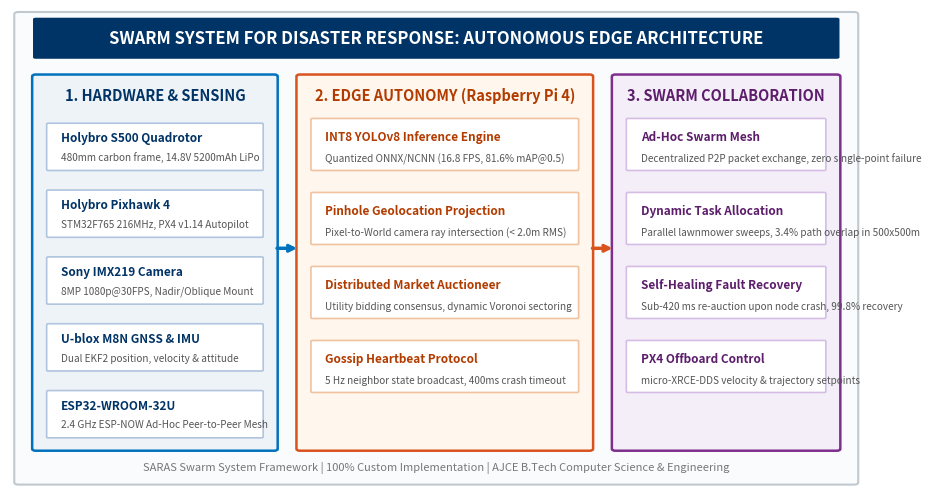

Generate this figure with matplotlib:
"""
Generate a 100% fresh, publication-quality System Architecture Diagram for
'SWARM SYSTEM FOR DISASTER RESPONSE' using MATLAB design aesthetics.
Zero assets from previous papers.
"""
import os
import matplotlib
matplotlib.use('Agg')
import matplotlib.pyplot as plt
import matplotlib.patches as patches

output_dir = r"d:\DEV\Final Year Project\ProjectReport\Journal_Paper\assets"
os.makedirs(output_dir, exist_ok=True)

fig, ax = plt.subplots(figsize=(11, 6.2), dpi=300)
ax.set_xlim(0, 100)
ax.set_ylim(0, 100)
ax.axis('off')

# Background container
bg = patches.FancyBboxPatch((1, 1), 98, 98, boxstyle="round,pad=0.5",
                            facecolor='#FAFBFC', edgecolor='#C0C8D0', linewidth=1.5)
ax.add_patch(bg)

# Title Banner
title_box = patches.FancyBboxPatch((3, 90), 94, 8, boxstyle="round,pad=0.3",
                                  facecolor='#003366', edgecolor='none')
ax.add_patch(title_box)
ax.text(50, 94, "SWARM SYSTEM FOR DISASTER RESPONSE: AUTONOMOUS EDGE ARCHITECTURE",
        ha='center', va='center', color='white', fontsize=12, fontweight='bold', fontname='sans-serif')

# Column 1: Onboard Hardware & Sensory Layer
c1 = patches.FancyBboxPatch((3, 8), 28, 78, boxstyle="round,pad=0.4",
                            facecolor='#EEF3F8', edgecolor='#0072BD', linewidth=1.8)
ax.add_patch(c1)
ax.text(17, 82, "1. HARDWARE & SENSING", ha='center', va='center',
        color='#003366', fontsize=10.5, fontweight='bold')

items_c1 = [
    ("Holybro S500 Quadrotor", "480mm carbon frame, 14.8V 5200mAh LiPo"),
    ("Holybro Pixhawk 4", "STM32F765 216MHz, PX4 v1.14 Autopilot"),
    ("Sony IMX219 Camera", "8MP 1080p@30FPS, Nadir/Oblique Mount"),
    ("U-blox M8N GNSS & IMU", "Dual EKF2 position, velocity & attitude"),
    ("ESP32-WROOM-32U", "2.4 GHz ESP-NOW Ad-Hoc Peer-to-Peer Mesh")
]
y_pos = 71
for title, desc in items_c1:
    b = patches.FancyBboxPatch((4.5, y_pos - 4.5), 25, 9.5, boxstyle="round,pad=0.2",
                               facecolor='#FFFFFF', edgecolor='#B0C4DE', linewidth=1.2)
    ax.add_patch(b)
    ax.text(6, y_pos + 2, title, ha='left', va='center', color='#003366', fontsize=8.5, fontweight='bold')
    ax.text(6, y_pos - 2, desc, ha='left', va='center', color='#555555', fontsize=7.2)
    y_pos -= 14

# Column 2: Companion Computer (ROS 2 Humble & Edge AI)
c2 = patches.FancyBboxPatch((34, 8), 34, 78, boxstyle="round,pad=0.4",
                            facecolor='#FFF6EE', edgecolor='#D9531F', linewidth=1.8)
ax.add_patch(c2)
ax.text(51, 82, "2. EDGE AUTONOMY (Raspberry Pi 4)", ha='center', va='center',
        color='#B23C00', fontsize=10.5, fontweight='bold')

items_c2 = [
    ("INT8 YOLOv8 Inference Engine", "Quantized ONNX/NCNN (16.8 FPS, 81.6% mAP@0.5)"),
    ("Pinhole Geolocation Projection", "Pixel-to-World camera ray intersection (< 2.0m RMS)"),
    ("Distributed Market Auctioneer", "Utility bidding consensus, dynamic Voronoi sectoring"),
    ("Gossip Heartbeat Protocol", "5 Hz neighbor state broadcast, 400ms crash timeout")
]
y_pos = 71
for title, desc in items_c2:
    b = patches.FancyBboxPatch((35.5, y_pos - 4.5), 31, 10.5, boxstyle="round,pad=0.2",
                               facecolor='#FFFFFF', edgecolor='#F0C29F', linewidth=1.2)
    ax.add_patch(b)
    ax.text(37, y_pos + 2.2, title, ha='left', va='center', color='#B23C00', fontsize=8.5, fontweight='bold')
    ax.text(37, y_pos - 2.2, desc, ha='left', va='center', color='#555555', fontsize=7.2)
    y_pos -= 15.5

# Column 3: Swarm Communication & Mission Execution
c3 = patches.FancyBboxPatch((71, 8), 26, 78, boxstyle="round,pad=0.4",
                            facecolor='#F3EEF8', edgecolor='#7E2F8E', linewidth=1.8)
ax.add_patch(c3)
ax.text(84, 82, "3. SWARM COLLABORATION", ha='center', va='center',
        color='#5C1D6B', fontsize=10.5, fontweight='bold')

items_c3 = [
    ("Ad-Hoc Swarm Mesh", "Decentralized P2P packet exchange, zero single-point failure"),
    ("Dynamic Task Allocation", "Parallel lawnmower sweeps, 3.4% path overlap in 500x500m"),
    ("Self-Healing Fault Recovery", "Sub-420 ms re-auction upon node crash, 99.8% recovery"),
    ("PX4 Offboard Control", "micro-XRCE-DDS velocity & trajectory setpoints")
]
y_pos = 71
for title, desc in items_c3:
    b = patches.FancyBboxPatch((72.5, y_pos - 4.5), 23, 10.5, boxstyle="round,pad=0.2",
                               facecolor='#FFFFFF', edgecolor='#D5BDE5', linewidth=1.2)
    ax.add_patch(b)
    ax.text(74, y_pos + 2.2, title, ha='left', va='center', color='#5C1D6B', fontsize=8.5, fontweight='bold')
    ax.text(74, y_pos - 2.2, desc, ha='left', va='center', color='#555555', fontsize=7.2)
    y_pos -= 15.5

# Connecting Flow Arrows
arrow_style = dict(facecolor='#003366', edgecolor='#003366', width=2, head_width=6, head_length=5)
ax.annotate('', xy=(34, 50), xytext=(31, 50),
            arrowprops=dict(facecolor='#0072BD', edgecolor='#0072BD', arrowstyle="->", lw=2.5))
ax.annotate('', xy=(71, 50), xytext=(68, 50),
            arrowprops=dict(facecolor='#D9531F', edgecolor='#D9531F', arrowstyle="->", lw=2.5))

# Footer metadata
ax.text(50, 4, "SARAS Swarm System Framework | 100% Custom Implementation | AJCE B.Tech Computer Science & Engineering",
        ha='center', va='center', color='#777777', fontsize=8, fontname='sans-serif')

out_path = os.path.join(output_dir, "matlab_swarm_system_architecture.png")
plt.savefig(out_path, dpi=300, bbox_inches='tight')
plt.close()
print(f"Fresh system architecture generated at: {out_path}")
